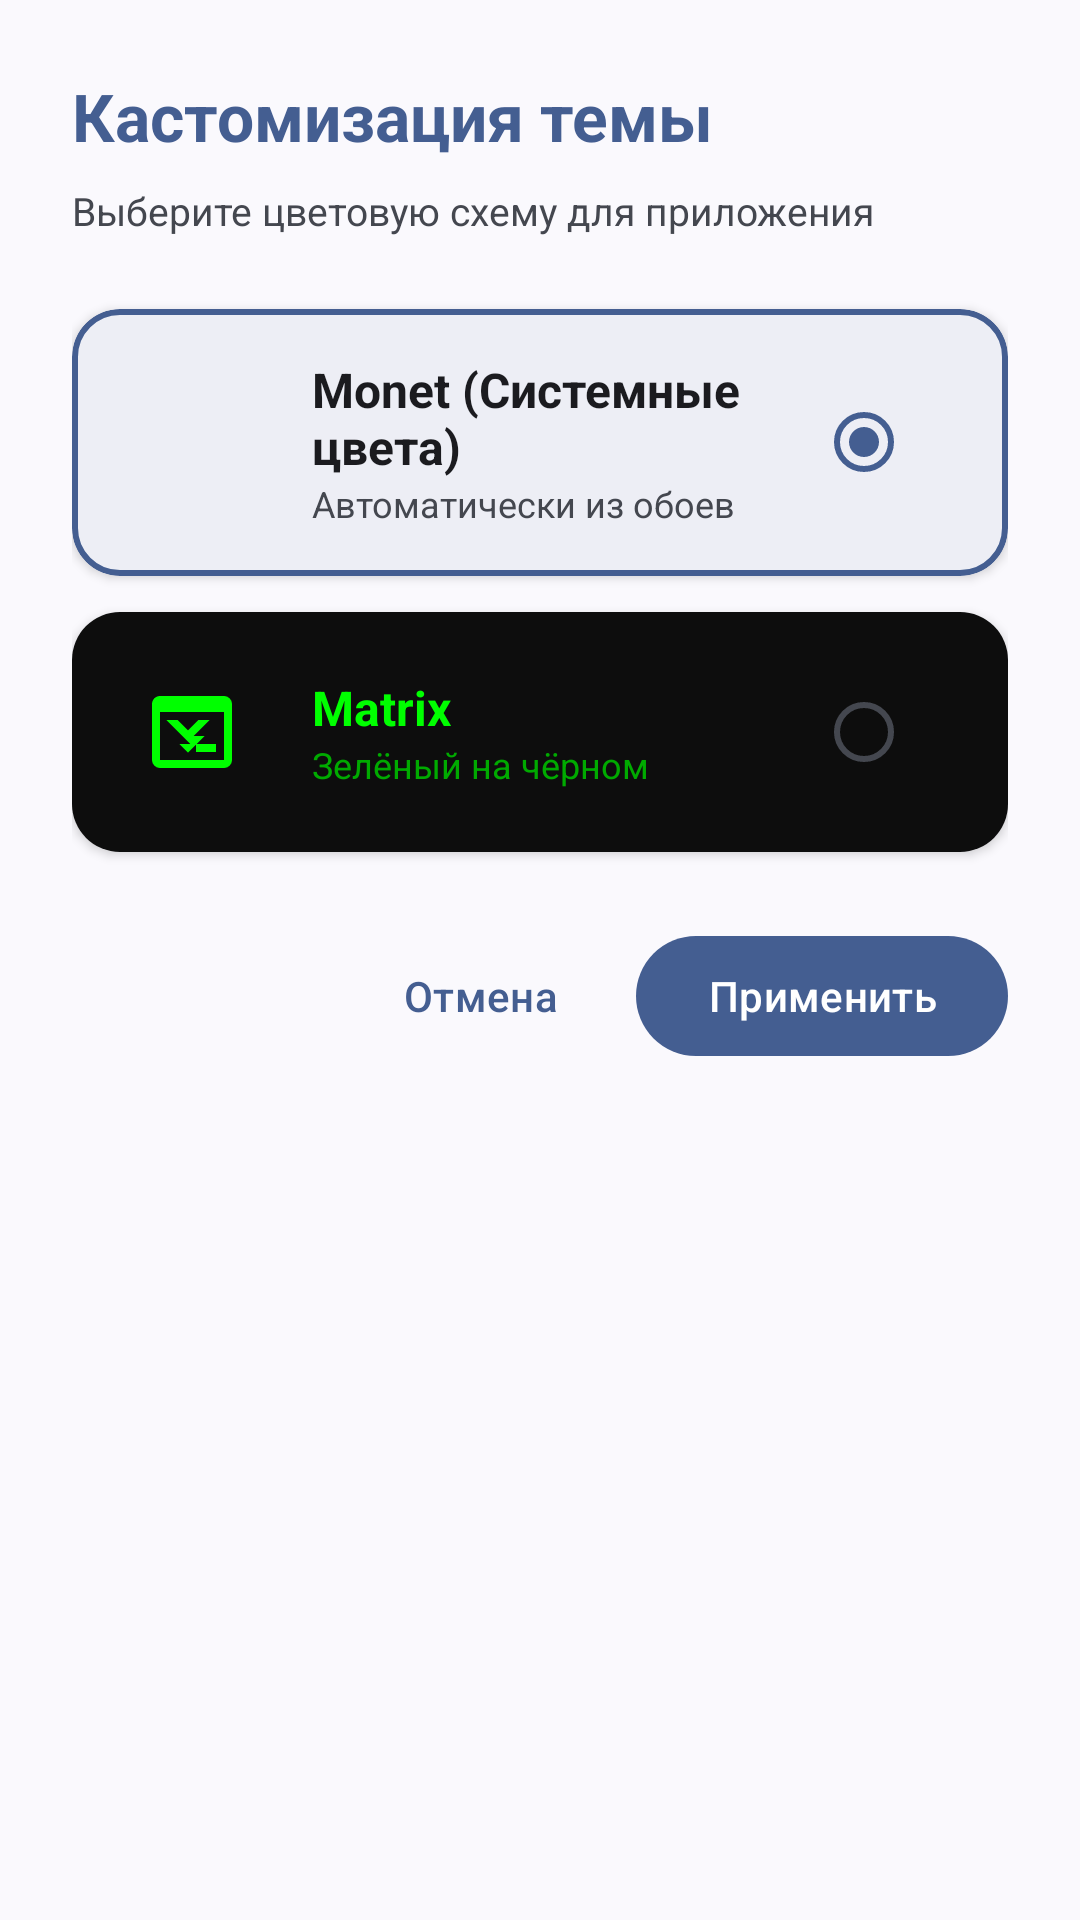

Layout XML and referenced resources for this Android screen:
<!-- AndroidManifest.xml: application theme Theme.Bobomb -->
<!-- res/layout/dialog_theme_customizer.xml -->
<?xml version="1.0" encoding="utf-8"?>
<androidx.core.widget.NestedScrollView xmlns:android="http://schemas.android.com/apk/res/android"
    xmlns:app="http://schemas.android.com/apk/res-auto"
    android:layout_width="match_parent"
    android:layout_height="wrap_content"
    android:padding="24dp">

    <LinearLayout
        android:layout_width="match_parent"
        android:layout_height="wrap_content"
        android:orientation="vertical">

        <TextView
            android:layout_width="wrap_content"
            android:layout_height="wrap_content"
            android:text="Кастомизация темы"
            android:textSize="22sp"
            android:textStyle="bold"
            android:textColor="?colorPrimary"
            android:layout_marginBottom="8dp"/>

        <TextView
            android:layout_width="match_parent"
            android:layout_height="wrap_content"
            android:text="Выберите цветовую схему для приложения"
            android:textSize="13sp"
            android:textColor="?colorOnSurfaceVariant"
            android:layout_marginBottom="24dp"/>

        
        <com.google.android.material.card.MaterialCardView
            android:id="@+id/monetPresetCard"
            android:layout_width="match_parent"
            android:layout_height="wrap_content"
            android:layout_marginBottom="12dp"
            app:cardCornerRadius="16dp"
            app:cardElevation="2dp"
            app:strokeWidth="2dp"
            app:strokeColor="?colorPrimary">

            <LinearLayout
                android:layout_width="match_parent"
                android:layout_height="wrap_content"
                android:orientation="horizontal"
                android:padding="16dp"
                android:gravity="center_vertical">

                <ImageView
                    android:layout_width="48dp"
                    android:layout_height="48dp"
                    android:src="@drawable/ic_palette_24"
                    android:padding="8dp"
                    android:contentDescription="@null"
                    app:tint="?colorPrimary"/>

                <LinearLayout
                    android:layout_width="0dp"
                    android:layout_height="wrap_content"
                    android:layout_weight="1"
                    android:orientation="vertical"
                    android:layout_marginStart="16dp">

                    <TextView
                        android:layout_width="wrap_content"
                        android:layout_height="wrap_content"
                        android:text="Monet (Системные цвета)"
                        android:textSize="16sp"
                        android:textStyle="bold"
                        android:textColor="?colorOnSurface"/>

                    <TextView
                        android:layout_width="wrap_content"
                        android:layout_height="wrap_content"
                        android:text="Автоматически из обоев"
                        android:textSize="12sp"
                        android:textColor="?colorOnSurfaceVariant"/>

                </LinearLayout>

                <RadioButton
                    android:id="@+id/monetRadio"
                    android:layout_width="wrap_content"
                    android:layout_height="wrap_content"
                    android:checked="true"/>

            </LinearLayout>

        </com.google.android.material.card.MaterialCardView>

        
        <com.google.android.material.card.MaterialCardView
            android:id="@+id/matrixPresetCard"
            android:layout_width="match_parent"
            android:layout_height="wrap_content"
            android:layout_marginBottom="24dp"
            app:cardCornerRadius="16dp"
            app:cardElevation="2dp"
            app:strokeWidth="0dp">

            <LinearLayout
                android:layout_width="match_parent"
                android:layout_height="wrap_content"
                android:orientation="horizontal"
                android:padding="16dp"
                android:gravity="center_vertical"
                android:background="#0D0D0D">

                <ImageView
                    android:layout_width="48dp"
                    android:layout_height="48dp"
                    android:src="@drawable/ic_terminal_24"
                    android:padding="8dp"
                    android:contentDescription="@null"
                    app:tint="#00FF00"/>

                <LinearLayout
                    android:layout_width="0dp"
                    android:layout_height="wrap_content"
                    android:layout_weight="1"
                    android:orientation="vertical"
                    android:layout_marginStart="16dp">

                    <TextView
                        android:layout_width="wrap_content"
                        android:layout_height="wrap_content"
                        android:text="Matrix"
                        android:textSize="16sp"
                        android:textStyle="bold"
                        android:textColor="#00FF00"/>

                    <TextView
                        android:layout_width="wrap_content"
                        android:layout_height="wrap_content"
                        android:text="Зелёный на чёрном"
                        android:textSize="12sp"
                        android:textColor="#00AA00"/>

                </LinearLayout>

                <RadioButton
                    android:id="@+id/matrixRadio"
                    android:layout_width="wrap_content"
                    android:layout_height="wrap_content"
                    android:buttonTint="#00FF00"/>

            </LinearLayout>

        </com.google.android.material.card.MaterialCardView>

        
        <LinearLayout
            android:layout_width="match_parent"
            android:layout_height="wrap_content"
            android:orientation="horizontal"
            android:gravity="end">

            <com.google.android.material.button.MaterialButton
                android:id="@+id/cancelButton"
                style="@style/Widget.Material3.Button.TextButton"
                android:layout_width="wrap_content"
                android:layout_height="wrap_content"
                android:text="Отмена"
                android:layout_marginEnd="8dp"/>

            <com.google.android.material.button.MaterialButton
                android:id="@+id/applyButton"
                style="@style/Widget.Material3.Button"
                android:layout_width="wrap_content"
                android:layout_height="wrap_content"
                android:text="Применить"/>

        </LinearLayout>

    </LinearLayout>
</androidx.core.widget.NestedScrollView>
<!-- resources referenced by this layout -->
<resources>
  <!-- drawable ic_terminal_24 (drawable) -->
  <vector xmlns:android="http://schemas.android.com/apk/res/android"
      android:width="24dp"
      android:height="24dp"
      android:viewportWidth="24"
      android:viewportHeight="24"
      android:tint="?attr/colorControlNormal">
    <path
        android:fillColor="@android:color/white"
        android:pathData="M20,19V7H4v12H20M20,3A2,2 0 0,1 22,5V19A2,2 0 0,1 20,21H4A2,2 0 0,1 2,19V5C2,3.89 2.9,3 4,3H20M13,17V15H18V17H13M9.58,13L5.57,9H8.4L11,11.6L13.6,9H16.43L12.42,13H15.17L11,17.17L8.83,15H11.58L9.58,13Z"/>
  </vector>
  <style name="Theme.Bobomb" parent="Theme.Material3.DynamicColors.DayNight.NoActionBar">
          <item name="android:navigationBarColor">@android:color/transparent</item>
          <item name="android:statusBarColor">@android:color/transparent</item>
          <item name="android:windowLightStatusBar" tools:targetApi="m">true</item>
          <item name="android:forceDarkAllowed" tools:targetApi="q">false</item>
          <item name="android:enforceStatusBarContrast" tools:targetApi="q">false</item>
          <item name="android:enforceNavigationBarContrast" tools:targetApi="q">false</item>
      </style>
</resources>
